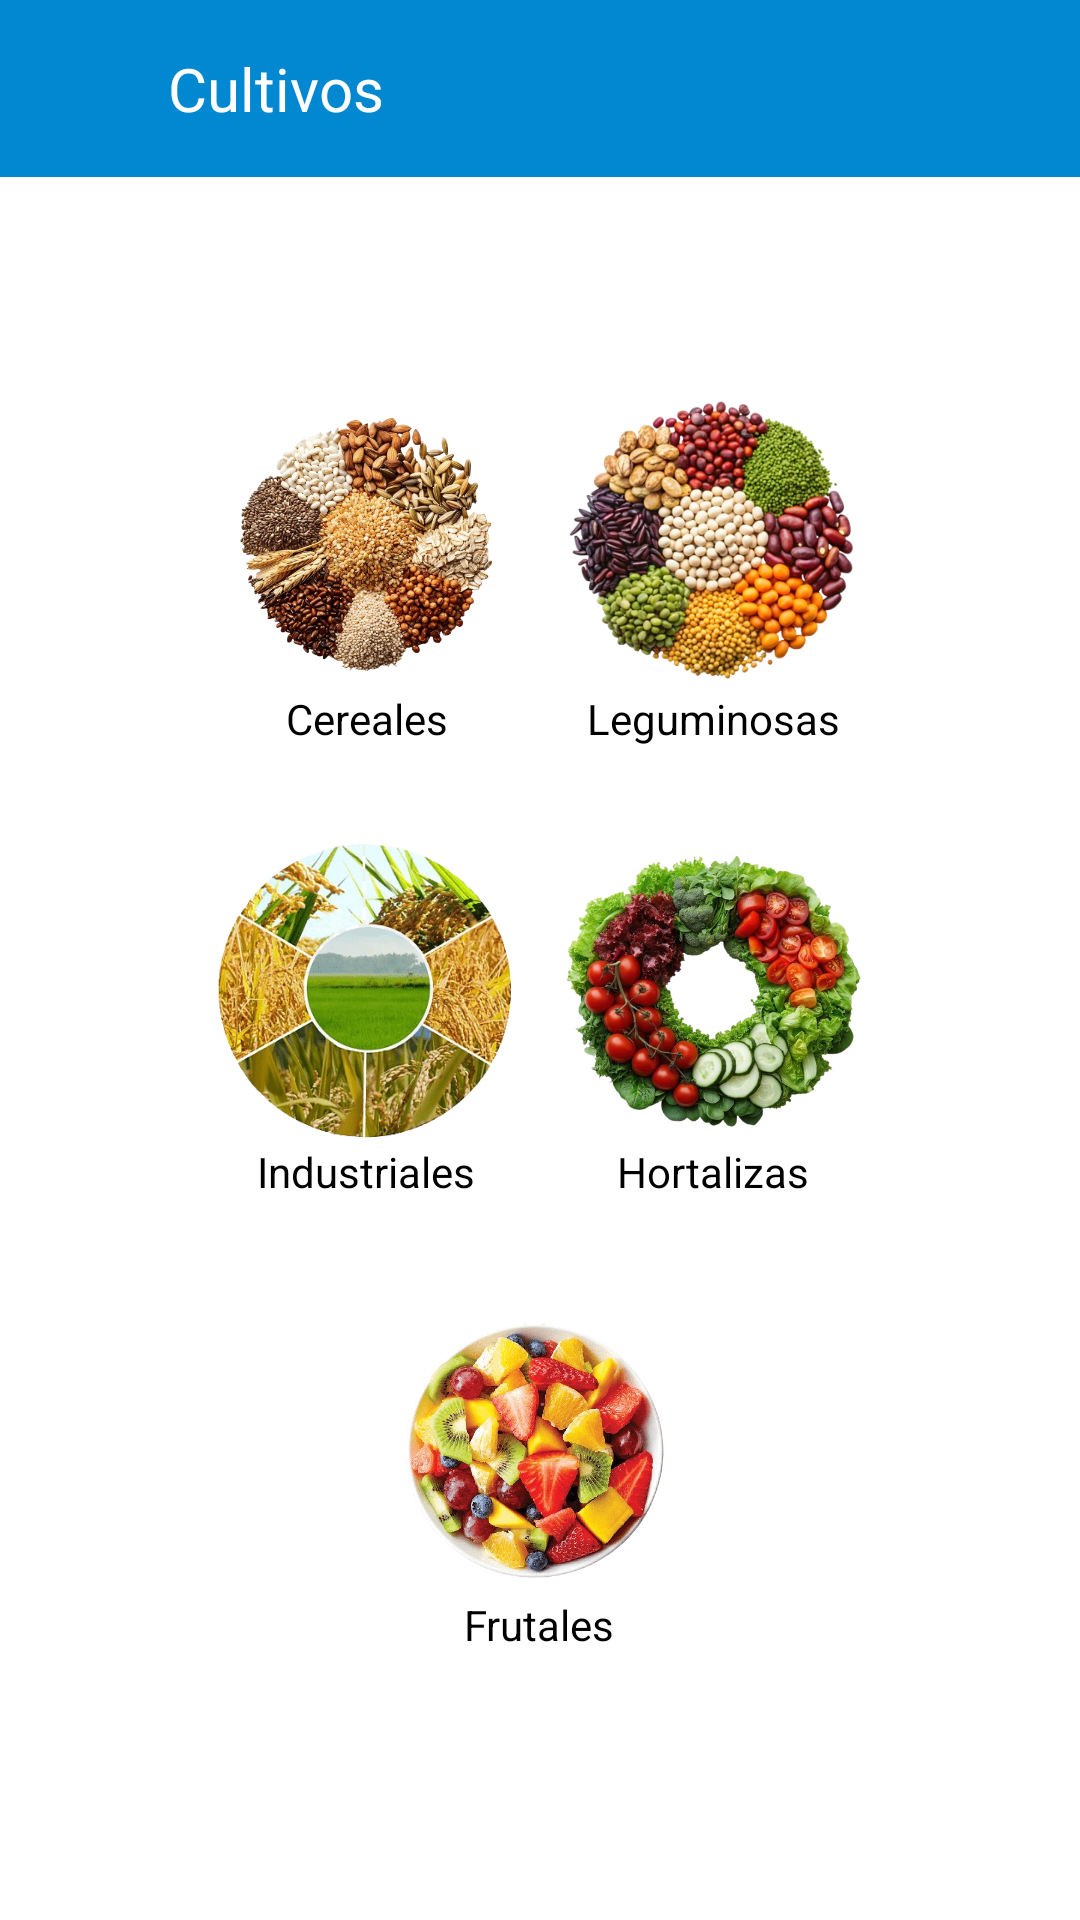

Produce the Android XML layout that renders to this screen, including the resource entries it uses.
<!-- AndroidManifest.xml: application theme Theme.Login -->
<!-- res/layout/activity_cultivos.xml -->
<?xml version="1.0" encoding="utf-8"?>
<ScrollView xmlns:android="http://schemas.android.com/apk/res/android"
    android:layout_width="match_parent"
    android:layout_height="match_parent"
    android:background="@drawable/fondo"
    android:fillViewport="true">

    <LinearLayout
        android:id="@+id/activity_cultivos"
        android:layout_width="match_parent"
        android:layout_height="wrap_content"
        android:paddingBottom="80dp"
        android:orientation="vertical">

        
        <LinearLayout
            android:id="@+id/header"
            android:layout_width="match_parent"
            android:layout_height="wrap_content"
            android:background="#0288D1"
            android:padding="16dp"
            android:orientation="horizontal">

            <ImageView
                android:id="@+id/backButton"
                android:layout_width="24dp"
                android:layout_height="24dp"
                android:src="@drawable/baseline_arrow_back_24"
                />

            <TextView
                android:id="@+id/title"
                android:layout_width="wrap_content"
                android:layout_height="wrap_content"
                android:text="@string/title_cultivo"
                android:textColor="#FFFFFF"
                android:textSize="20sp"
                android:layout_marginStart="16dp" />
        </LinearLayout>

        
        <Button
            android:id="@+id/btnAgregarCultivo"
            android:layout_width="wrap_content"
            android:layout_height="wrap_content"
            android:layout_marginTop="16dp"
            android:backgroundTint="@color/colorPrimary"
            android:text="@string/btn_agregar_cultivo"
            android:textColor="@android:color/white"
            android:layout_gravity="center" />


        
        <LinearLayout
            android:id="@+id/cardContainer"
            android:layout_width="match_parent"
            android:layout_height="wrap_content"
            android:layout_marginTop="24dp"
            android:orientation="vertical"
            android:padding="16dp"
            android:gravity="center">

            
            <LinearLayout
                android:layout_width="match_parent"
                android:layout_height="wrap_content"
                android:orientation="horizontal"
                android:gravity="center"
                android:layout_marginBottom="16dp">

                
                <LinearLayout
                    android:layout_width="wrap_content"
                    android:layout_height="wrap_content"
                    android:orientation="vertical"
                    android:layout_margin="8dp"
                    android:gravity="center_horizontal"
                    android:background="@android:color/transparent">

                    <ImageButton
                        android:id="@+id/btnCereales"
                        android:layout_width="100dp"
                        android:layout_height="100dp"
                        android:src="@drawable/ic_cereales"
                        android:scaleType="centerInside"
                        android:contentDescription="@string/categoria_cereales"
                        android:background="@android:color/transparent"/>

                    <TextView
                        android:layout_width="wrap_content"
                        android:layout_height="wrap_content"
                        android:text="@string/categoria_cereales"
                        android:textSize="14sp"
                        android:textColor="@color/textColorBlack"
                        android:gravity="center" />
                </LinearLayout>

                
                <LinearLayout
                    android:layout_width="wrap_content"
                    android:layout_height="wrap_content"
                    android:orientation="vertical"
                    android:layout_margin="8dp"
                    android:gravity="center_horizontal"
                    android:background="@android:color/transparent">

                    <ImageButton
                        android:id="@+id/btnLeguminosas"
                        android:layout_width="100dp"
                        android:layout_height="100dp"
                        android:src="@drawable/ic_leguminosas"
                        android:scaleType="centerInside"
                        android:contentDescription="@string/categoria_leguminosas"
                        android:background="@android:color/transparent"/>

                    <TextView
                        android:layout_width="wrap_content"
                        android:layout_height="wrap_content"
                        android:text="@string/categoria_leguminosas"
                        android:textSize="14sp"
                        android:textColor="@color/textColorBlack"
                        android:gravity="center" />
                </LinearLayout>
            </LinearLayout>

            
            <LinearLayout
                android:layout_width="match_parent"
                android:layout_height="wrap_content"
                android:orientation="horizontal"
                android:gravity="center"
                android:layout_marginBottom="16dp">

                
                <LinearLayout
                    android:layout_width="wrap_content"
                    android:layout_height="wrap_content"
                    android:orientation="vertical"
                    android:layout_margin="8dp"
                    android:gravity="center_horizontal"
                    android:background="@android:color/transparent">

                    <ImageButton
                        android:id="@+id/btnIndustriales"
                        android:layout_width="100dp"
                        android:layout_height="100dp"
                        android:src="@drawable/ic_industriales"
                        android:scaleType="centerInside"
                        android:contentDescription="@string/categoria_industriales"
                        android:background="@android:color/transparent"/>

                    <TextView
                        android:layout_width="wrap_content"
                        android:layout_height="wrap_content"
                        android:text="@string/categoria_industriales"
                        android:textSize="14sp"
                        android:textColor="@color/textColorBlack"
                        android:gravity="center" />
                </LinearLayout>

                
                <LinearLayout
                    android:layout_width="wrap_content"
                    android:layout_height="wrap_content"
                    android:orientation="vertical"
                    android:layout_margin="8dp"
                    android:gravity="center_horizontal"
                    android:background="@android:color/transparent">

                    <ImageButton
                        android:id="@+id/btnHortalizas"
                        android:layout_width="100dp"
                        android:layout_height="100dp"
                        android:src="@drawable/ic_hortalizas"
                        android:scaleType="centerInside"
                        android:contentDescription="@string/categoria_hortalizas"
                        android:background="@android:color/transparent"/>

                    <TextView
                        android:layout_width="wrap_content"
                        android:layout_height="wrap_content"
                        android:text="@string/categoria_hortalizas"
                        android:textSize="14sp"
                        android:textColor="@color/textColorBlack"
                        android:gravity="center" />
                </LinearLayout>
            </LinearLayout>

            
            <LinearLayout
                android:layout_width="match_parent"
                android:layout_height="wrap_content"
                android:orientation="horizontal"
                android:gravity="center">

                
                <LinearLayout
                    android:layout_width="wrap_content"
                    android:layout_height="wrap_content"
                    android:orientation="vertical"
                    android:layout_margin="8dp"
                    android:gravity="center_horizontal"
                    android:background="@android:color/transparent">

                    <ImageButton
                        android:id="@+id/btnFrutales"
                        android:layout_width="100dp"
                        android:layout_height="100dp"
                        android:src="@drawable/ic_frutales"
                        android:scaleType="centerInside"
                        android:contentDescription="@string/categoria_frutales"
                        android:background="@android:color/transparent"/>

                    <TextView
                        android:layout_width="wrap_content"
                        android:layout_height="wrap_content"
                        android:text="@string/categoria_frutales"
                        android:textSize="14sp"
                        android:textColor="@color/textColorBlack"
                        android:gravity="center" />
                </LinearLayout>
            </LinearLayout>

        </LinearLayout>
    </LinearLayout>
</ScrollView>
<!-- resources referenced by this layout -->
<resources>
  <color name="colorPrimary">#4CAF50</color>
  <color name="textColorBlack">#000000</color>
  <!-- drawable ic_cereales: png bitmap (drawable, 397488 bytes) -->
  <!-- drawable ic_frutales: png bitmap (drawable, 397220 bytes) -->
  <!-- drawable ic_hortalizas: png bitmap (drawable, 414555 bytes) -->
  <!-- drawable ic_industriales: png bitmap (drawable, 260546 bytes) -->
  <!-- drawable ic_leguminosas: png bitmap (drawable, 243939 bytes) -->
  <string name="btn_agregar_cultivo">Agregar Cultivo</string>
  <string name="categoria_cereales">Cereales</string>
  <string name="categoria_frutales">Frutales</string>
  <string name="categoria_hortalizas">Hortalizas</string>
  <string name="categoria_industriales">Industriales</string>
  <string name="categoria_leguminosas">Leguminosas</string>
  <string name="title_cultivo">Cultivos</string>
</resources>
